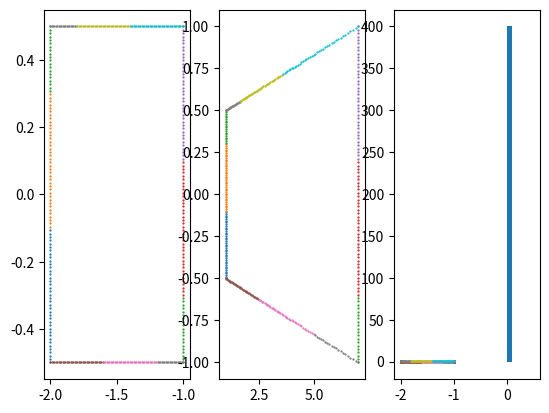

Write Python code to recreate this figure.
import numpy as np
import matplotlib.pyplot as plt



def to_homo(ps):
    return np.vstack((ps, np.ones(ps.shape[1])))
    
def to_inho(qs):
    return (qs / qs[-1, :])[:-1]


n = 2
f = 3
r = 1
t = 1

M = np.array([
    [n/r, 0, 0, 0],
    [0, n/t, 0, 0],
    [0, 0, (f+n)/(f-n), 2*f*n/(f-n)],
    [0, 0, -1, 0]
])






zs = np.linspace(-2, -1, 100)
ys = 0
xs = np.linspace(-0.5, 0.5, 100)

# points - normal world coordinates
# points.shape = [3, n_points]
ps = [[x,ys,zs[0]] for x in xs] + [[x,ys,zs[-1]] for x in xs] + [[xs[0],ys,z] for z in zs] + [[xs[-1],ys,z] for z in zs]
ps = np.array(ps).T

def plot(points):
    n = points.shape[1]
    for i in range(10):
        lower = int(n/10*i)
        upper = int(n/10*(i+1))
        plt.scatter(points[2, lower:upper], points[0, lower:upper], s=0.4, label=i)


# Create 1x2 plot
fig = plt.figure()
fig.add_subplot(1,3,1)
plot(ps)

ps_project = to_inho(M @ to_homo(ps))

fig.add_subplot(1,3,2)
plot(ps_project)


fig.add_subplot(1,3,3)
ps_real = np.copy(ps)
ps_real[0, :] *= -n/ps[-1]/t
ps_real[1, :] *= -n/ps[-1]/r

# plt.scatter(ps_real[2, :], ps_real[0, :], s=0.2)
plot(ps_real)
plt.show()


print((ps_real[0] - ps_project[0]).max())
plt.hist(ps_real[0] - ps_project[0])
plt.show()